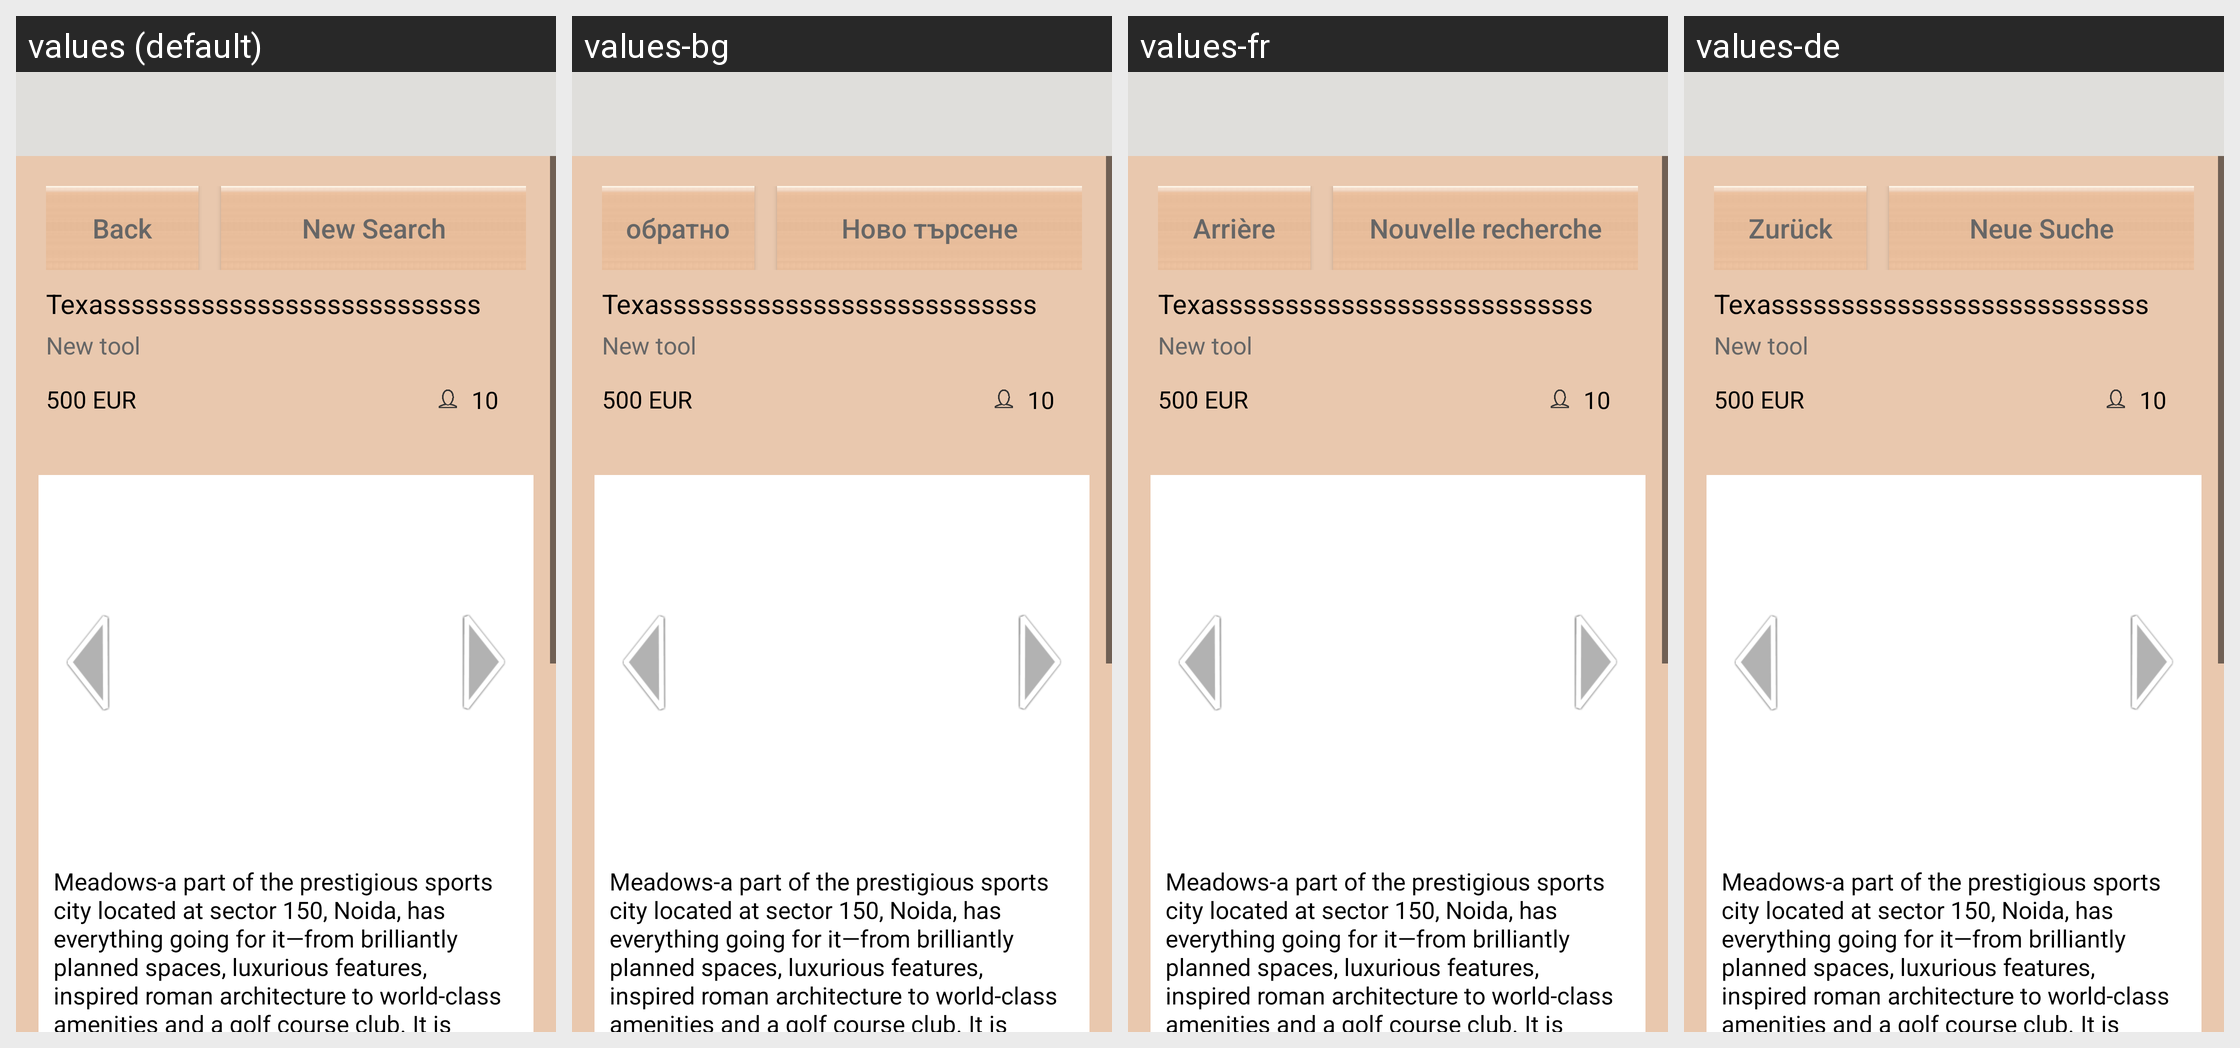

Translations of the strings shown on this Android screen, per locale in the grid:
Android screen res/layout/activity_searched_tool_detail.xml rendered under 4 locales, left to right: values (default), values-bg, values-fr, values-de. Device: Nexus 5 (rendered at 1080×1920; each locale shown at half size, 540×960, under a caption strip naming it); theme AppTheme.
Other locales in the repository, not shown: values-es, values-it, values-nl, values-ro.
Strings drawn on this screen, with the default value and each locale's value (text and hints the layout hard-codes, and strings that could not be matched under every locale, appear in the picture but are not listed):

btn_back
  values: Back
  values-bg: обратно
  values-fr: Arrière
  values-de: Zurück

btn_new_search
  values: New Search
  values-bg: Ново търсене
  values-fr: Nouvelle recherche
  values-de: Neue Suche
